The GitHub repository BetaParticleEmission/MStar-ImageClassification contains a labelled image folder "mstar_yolo" with 4 categories: BRDM-2 armored vehicle, SLICY target, ZIL-131 military truck, ZSU-23-4 anti-aircraft vehicle. Examples follow, each with its label.

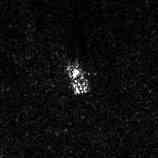
Label: ZSU-23-4 anti-aircraft vehicle

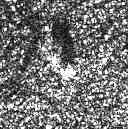
Label: BRDM-2 armored vehicle

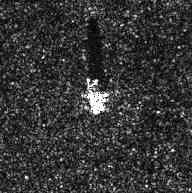
Label: ZIL-131 military truck

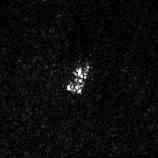
Label: ZSU-23-4 anti-aircraft vehicle

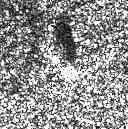
Label: BRDM-2 armored vehicle

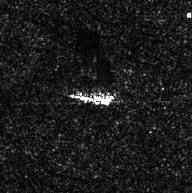
Label: ZIL-131 military truck
